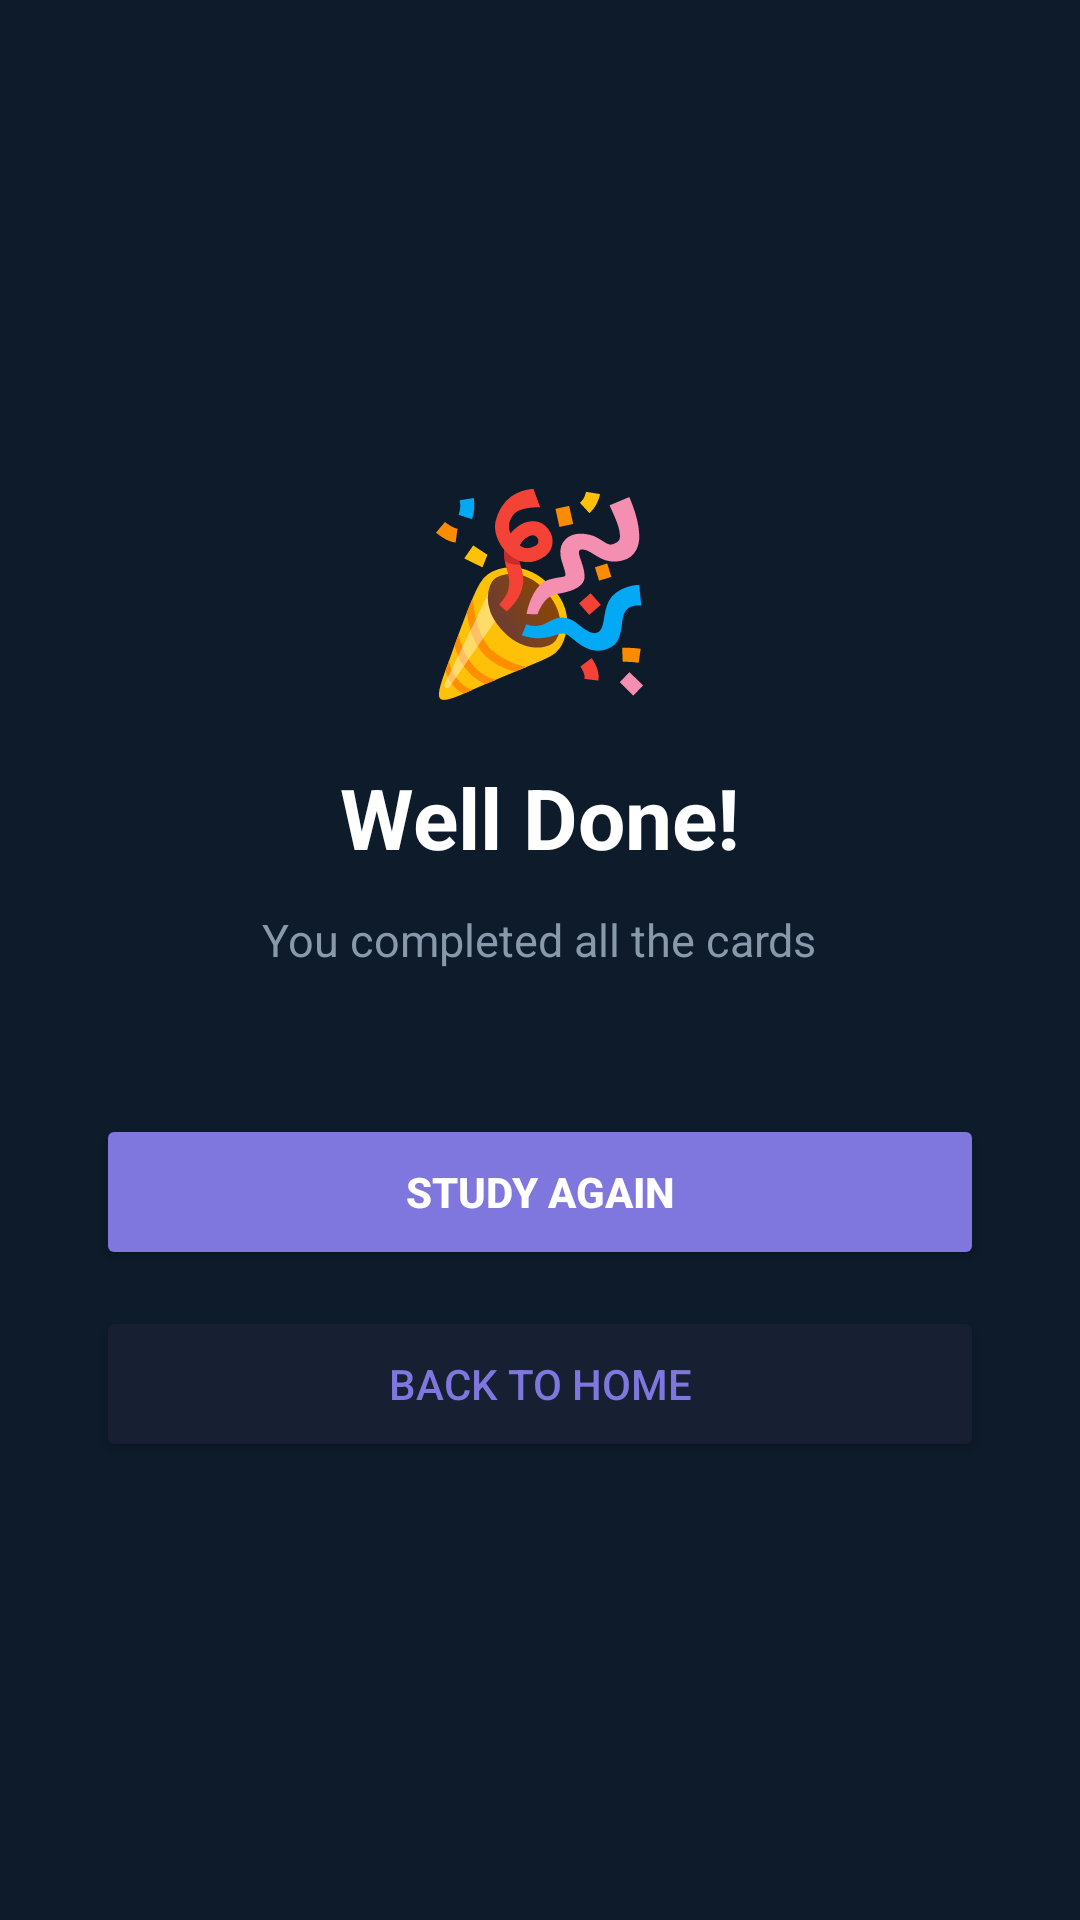

Reconstruct the res/layout file that produces this screen, plus the resources it refers to.
<!-- AndroidManifest.xml: application theme Theme.StudyVault_Final_App -->
<!-- res/layout/activity_card_results.xml -->
<?xml version="1.0" encoding="utf-8"?>
<LinearLayout xmlns:android="http://schemas.android.com/apk/res/android"
    android:layout_width="match_parent"
    android:layout_height="match_parent"
    android:orientation="vertical"
    android:background="#0D1B2A"
    android:gravity="center"
    android:padding="32dp">

    <TextView
        android:layout_width="wrap_content"
        android:layout_height="wrap_content"
        android:text="🎉"
        android:textSize="64sp"
        android:layout_marginBottom="16dp"/>

    <TextView
        android:id="@+id/tvTitle"
        android:layout_width="wrap_content"
        android:layout_height="wrap_content"
        android:text="Well Done!"
        android:textColor="#FFFFFF"
        android:textSize="28sp"
        android:textStyle="bold"
        android:layout_marginBottom="12dp"/>

    <TextView
        android:id="@+id/tvMessage"
        android:layout_width="wrap_content"
        android:layout_height="wrap_content"
        android:text="You completed all the cards"
        android:textColor="#8899AA"
        android:textSize="15sp"
        android:gravity="center"
        android:layout_marginBottom="48dp"/>

    <Button
        android:id="@+id/btnRestart"
        android:layout_width="match_parent"
        android:layout_height="52dp"
        android:text="Study Again"
        android:textColor="#FFFFFF"
        android:textStyle="bold"
        android:backgroundTint="#7F77DD"
        android:layout_marginBottom="12dp"/>

    <Button
        android:id="@+id/btnHome"
        android:layout_width="match_parent"
        android:layout_height="52dp"
        android:text="Back to Home"
        android:textColor="#7F77DD"
        android:backgroundTint="#162032"/>

</LinearLayout>
<!-- resources referenced by this layout -->
<resources>
  <style name="Theme.StudyVault_Final_App" parent="Base.Theme.StudyVault_Final_App" />
  <style name="Base.Theme.StudyVault_Final_App" parent="Theme.Material3.DayNight.NoActionBar">
          
          
      </style>
</resources>
